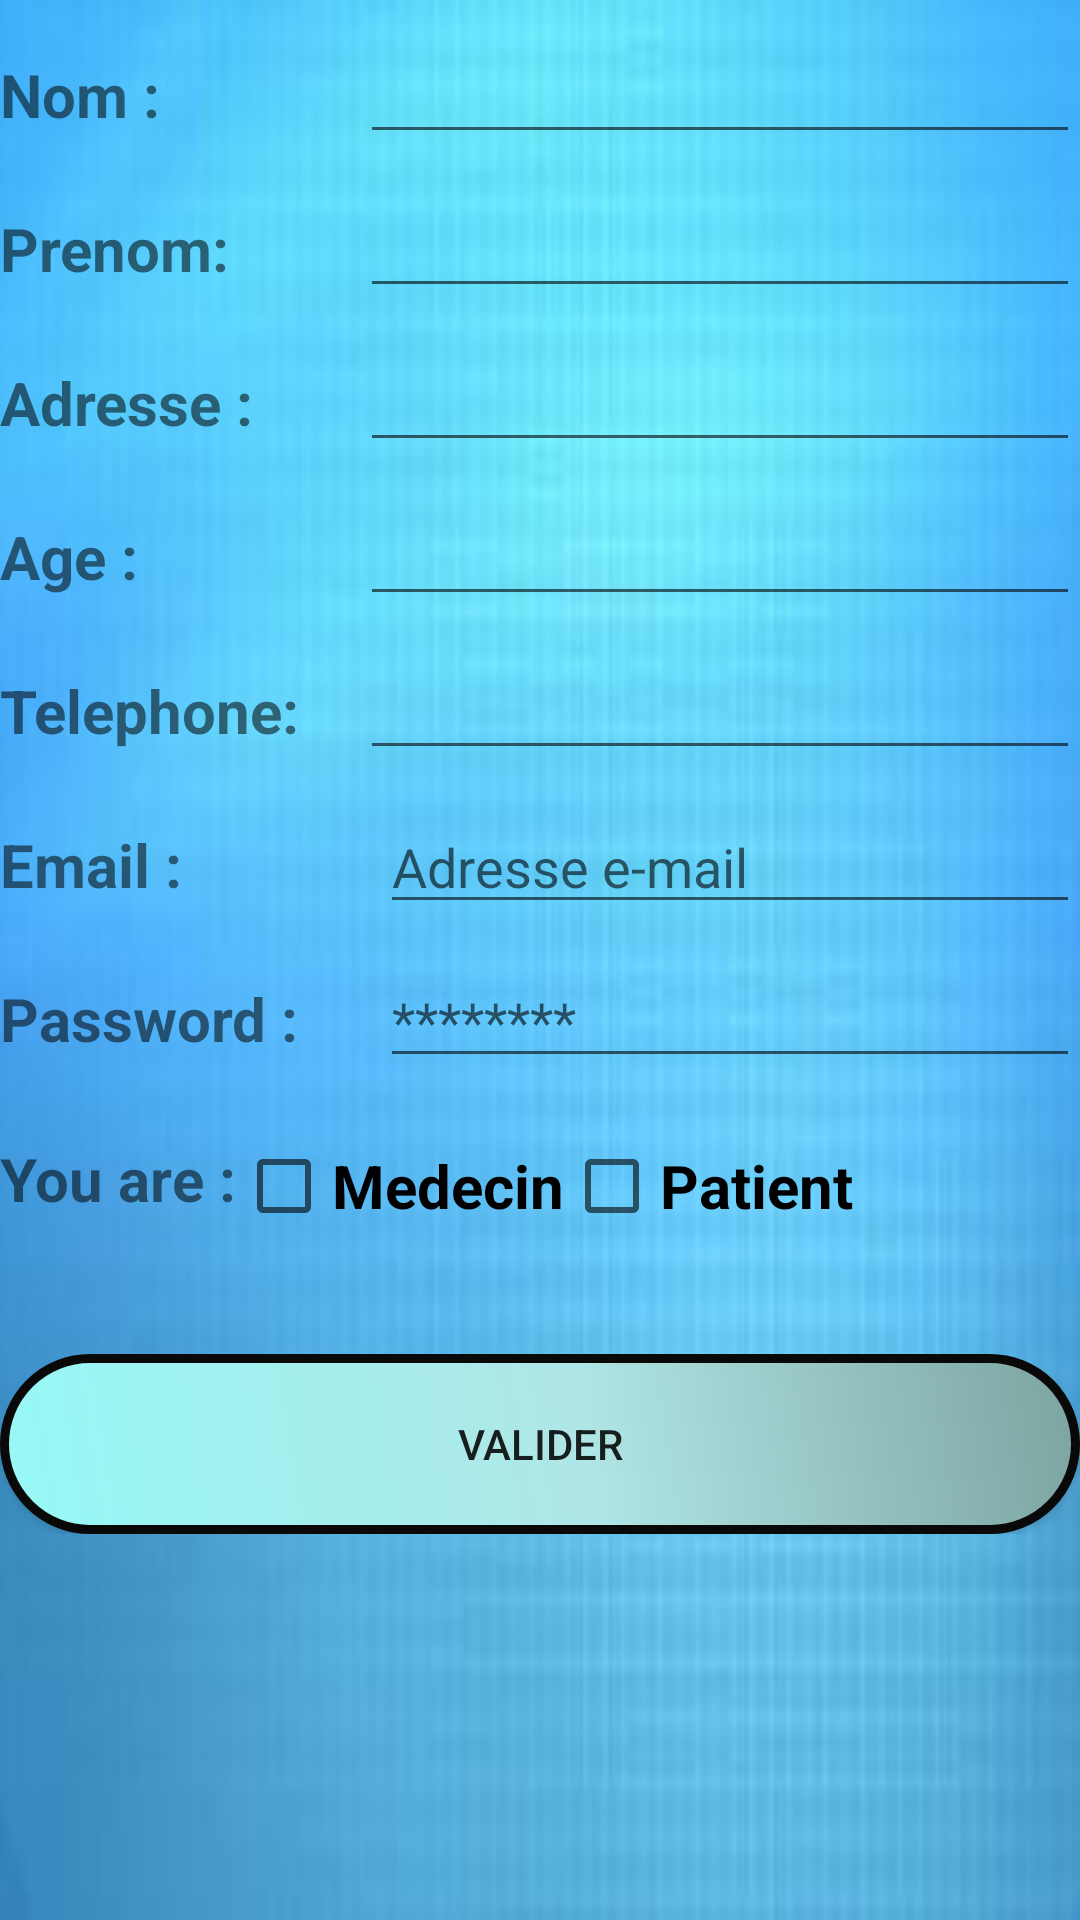

Layout XML and referenced resources for this Android screen:
<!-- AndroidManifest.xml: application theme AppTheme -->
<!-- res/layout/activity_sign_up.xml -->
<?xml version="1.0" encoding="utf-8"?>
<ScrollView xmlns:android="http://schemas.android.com/apk/res/android"
    xmlns:app="http://schemas.android.com/apk/res-auto"
    xmlns:tools="http://schemas.android.com/tools"
    android:layout_width="match_parent"
    android:layout_height="match_parent"
    android:background="@drawable/back2"
    tools:context=".sign_up">
<LinearLayout

    android:layout_width="match_parent"
    android:layout_height="match_parent"
    android:orientation="vertical">
    <LinearLayout
        style="@style/lay">

        <TextView
            style="@style/formnom"
            android:text="Nom :"/>

        <EditText
            android:id="@+id/nom"
            style="@style/formedit"
            android:inputType="textCapWords"
            />

    </LinearLayout>
    <LinearLayout
        style="@style/lay">

        <TextView
            style="@style/formnom"
            android:text="Prenom:"/>

        <EditText
            android:id="@+id/prenom"
            style="@style/formedit"
            android:inputType="textCapWords"
            />

    </LinearLayout>
    <LinearLayout
        style="@style/lay">

        <TextView
            style="@style/formnom"
            android:text="Adresse :"/>

        <EditText
            android:id="@+id/adress"
            style="@style/formedit"
            android:inputType="textCapWords"
            />

    </LinearLayout>
    <LinearLayout
        style="@style/lay">

        <TextView
            style="@style/formnom"
            android:text="Age :"/>

        <EditText
            android:id="@+id/age"
            style="@style/formedit"
            android:inputType="number"
            />

    </LinearLayout>

    <LinearLayout
        style="@style/lay">

        <TextView
            style="@style/formnom"
            android:text="Telephone:"/>

        <EditText
            android:id="@+id/telephone"
            style="@style/formedit"
            android:inputType="number"
            />

    </LinearLayout>

    <LinearLayout style="@style/lay">

        <TextView
            style="@style/formnom"
            android:text="Email :" />

        <EditText
            android:id="@+id/emailin"
            style="@style/formedit"
            android:layout_marginLeft="10dp"
            android:hint="Adresse e-mail"
            android:inputType="textEmailAddress" />

    </LinearLayout>

    <LinearLayout
        style="@style/lay">

        <TextView
            style="@style/formnom"
            android:text="Password :"/>
        <EditText
            android:id="@+id/passwordin"
            android:layout_marginLeft="10dp"
            style="@style/formedit"
            android:inputType="textPassword"
            android:hint="********"/>

    </LinearLayout>

    <LinearLayout
        style="@style/lay">

        <TextView
            android:layout_marginTop="10dp"
            style="@style/titre"
            android:text="You are :"/>

        <LinearLayout
            style="@style/lay"
            android:orientation="horizontal">
            <CheckBox
                android:id="@+id/doctorcheck"
                style="@style/titre"
                android:text="Medecin"/>
            <CheckBox
                android:id="@+id/patientcheck"
                style="@style/titre"
                android:text="Patient"/>
        </LinearLayout>
    </LinearLayout>
        <LinearLayout
            style="@style/lay"
            android:visibility="gone"
            android:id="@+id/maladie">

            <TextView
                style="@style/titre"
                android:text="Maladie :"/>

            <LinearLayout
                style="@style/lay"
                android:orientation="horizontal">
                <CheckBox
                    android:id="@+id/diabetcheck"
                    style="@style/titre"
                    android:text="Diabete"/>
                <CheckBox
                    android:id="@+id/tensioncheck"
                    style="@style/titre"
                    android:text="Tension"/>
            </LinearLayout>
        </LinearLayout>
            <LinearLayout
                android:visibility="gone"
                style="@style/lay"
                android:id="@+id/type">

                <TextView
                    style="@style/titre"
                    android:text="type diabete :"/>

                <RadioGroup
                    android:id="@+id/groupbutton1"
                    android:layout_width="wrap_content"
                    android:layout_height="wrap_content"
                    android:orientation="vertical"
                    android:checkedButton="@id/ty1">

                    <RadioButton
                        android:id="@+id/ty1"
                        style="@style/titre"
                        android:text="Type 1"
                        android:onClick="check1"/>
                    <RadioButton
                        style="@style/titre"
                        android:text="Type 2"
                        android:onClick="check1"/>
                    <RadioButton
                        style="@style/titre"
                        android:text="Type 3"
                        android:onClick="check1"/>

                </RadioGroup>
            </LinearLayout>


    <Button
        android:background="@drawable/btn"
        android:layout_marginTop="40dp"
        android:layout_width="match_parent"
        android:layout_height="wrap_content"
        android:text="Valider"
        android:onClick="create"/>
</LinearLayout>
</ScrollView>
<!-- resources referenced by this layout -->
<resources>
  <!-- drawable back2: jpg bitmap (drawable-mdpi, 4662 bytes) -->
  <!-- drawable btn (drawable) -->
  <?xml version="1.0" encoding="utf-8"?>
  <shape xmlns:android="http://schemas.android.com/apk/res/android"
      android:shape="rectangle" >
      <corners
          android:topLeftRadius="50dp"
          android:topRightRadius="50dp"
          android:bottomLeftRadius="50dp"
          android:bottomRightRadius="50dp"
          />
      <gradient
          android:angle="45"
          android:centerX="54%"
          android:centerColor="#b0e6e6"
          android:startColor="#96f9f7"
          android:endColor="#7ca3a0"
          android:type="linear"
          />
      <padding
          android:left="0dp"
          android:top="0dp"
          android:right="0dp"
          android:bottom="0dp"
          />
      <size
          android:width="270dp"
          android:height="60dp"
          />
      <stroke
          android:width="3dp"
          android:color="#0a0909"
          />
  </shape>
  <style name="formedit">
          <item name="android:layout_width">0dp</item>
          <item name="android:layout_height">wrap_content</item>
          <item name="android:layout_weight">2</item>
          <item name="android:ems">10</item>
      </style>
  <style name="formnom">
          <item name="android:textStyle">bold</item>
          <item name="android:layout_width">0dp</item>
          <item name="android:layout_height">wrap_content</item>
          <item name="android:layout_weight">1</item>
          <item name="android:textSize">20dp</item>
      </style>
  <style name="lay">
          <item name="android:layout_width">match_parent</item>
          <item name="android:layout_height">wrap_content</item>
          <item name="android:orientation">horizontal</item>
          <item name="android:layout_marginTop">10dp</item>
  
      </style>
  <style name="titre">
          <item name="android:textStyle">bold</item>
          <item name="android:layout_width">wrap_content</item>
          <item name="android:layout_height">wrap_content</item>
          <item name="android:textSize">20dp</item>
  
      </style>
  <style name="AppTheme" parent="Theme.AppCompat.Light.DarkActionBar">
          
          <item name="colorPrimary">@color/colorPrimary</item>
          <item name="colorPrimaryDark">@color/colorPrimaryDark</item>
          <item name="colorAccent">@color/colorAccent</item>
      </style>
  <!-- not gathered from this repository: default colours our renderer supplied (Android Studio template values) -->
  <color name="colorPrimary">#FF6200EE</color>
  <color name="colorPrimaryDark">#FF3700B3</color>
  <color name="colorAccent">#FF03DAC5</color>
</resources>
